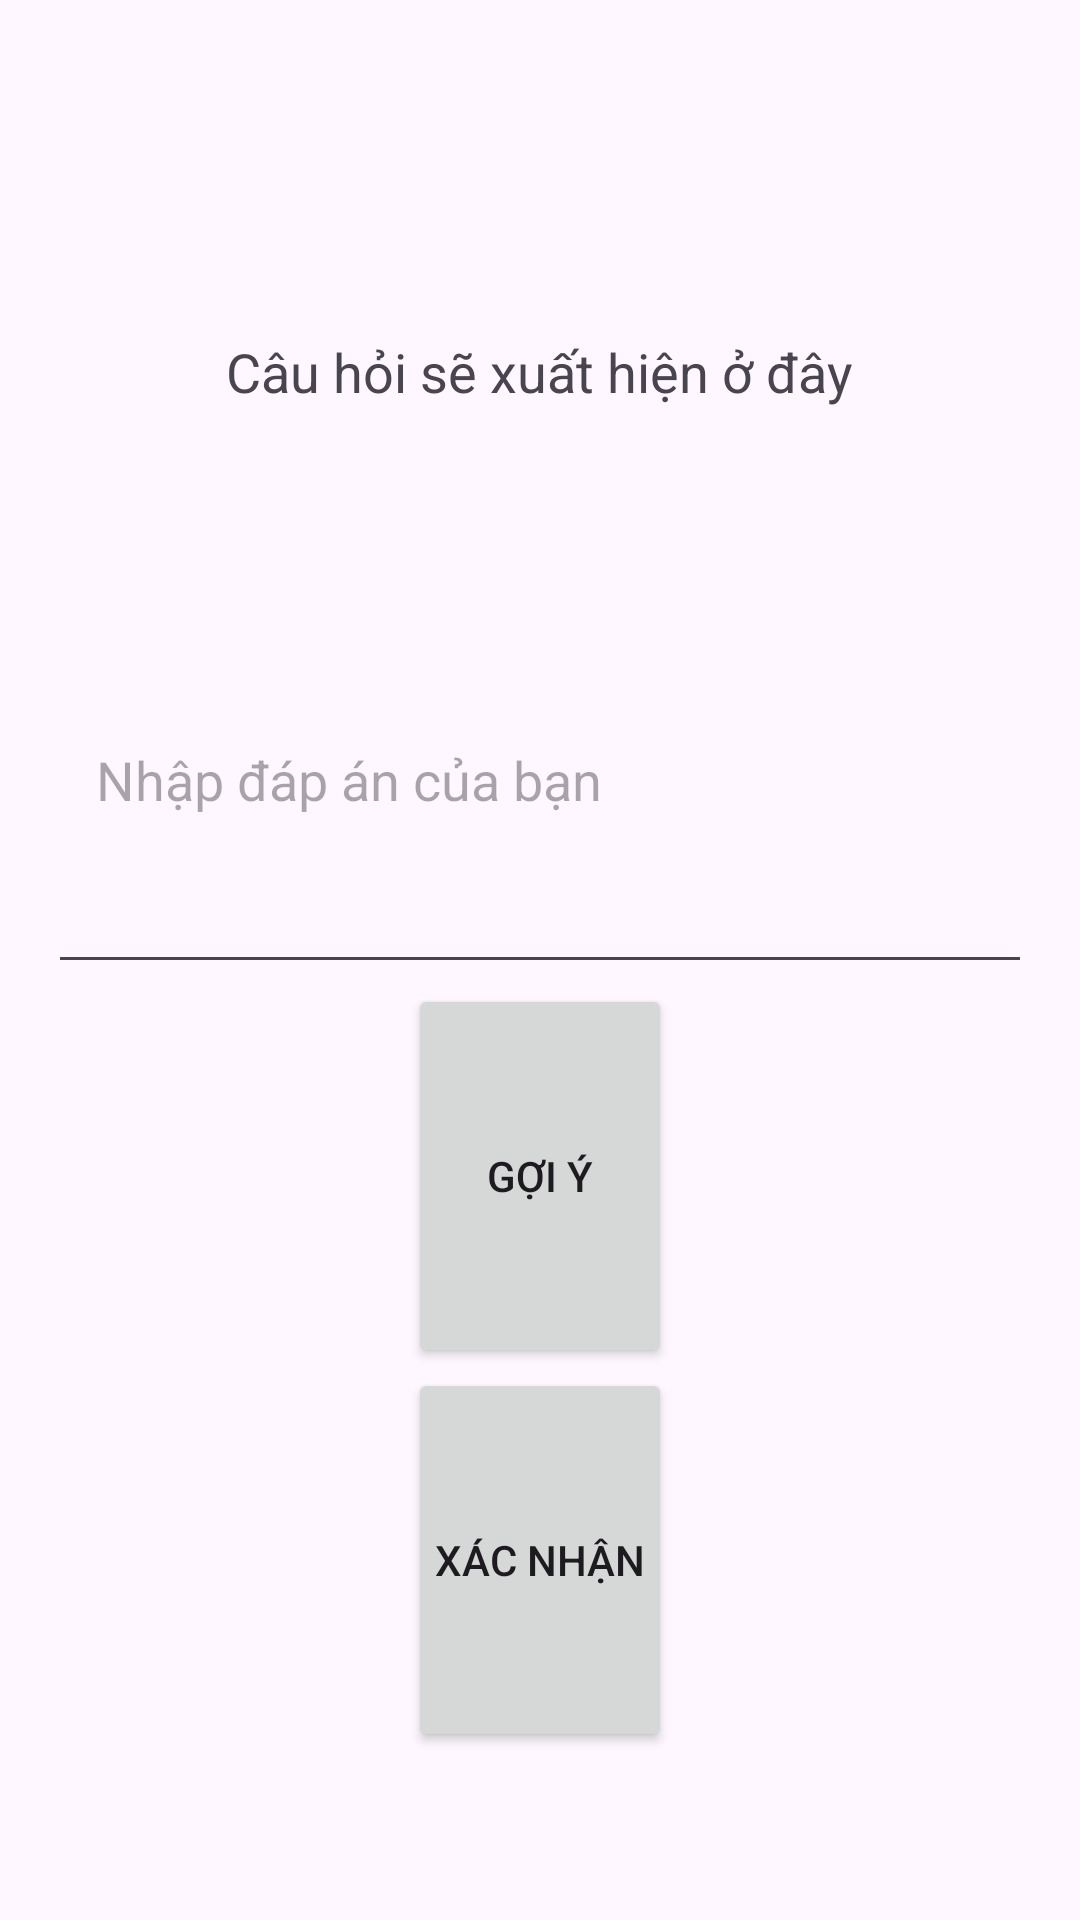

Produce the Android XML layout that renders to this screen, including the resource entries it uses.
<!-- AndroidManifest.xml: application theme Theme.DoanOChu -->
<!-- res/layout/activity_question.xml -->
<?xml version="1.0" encoding="utf-8"?>
<LinearLayout xmlns:android="http://schemas.android.com/apk/res/android"
    android:layout_width="match_parent"
    android:layout_height="match_parent"
    android:background="@drawable/background1"
    android:orientation="vertical"
    android:padding="16dp"
    android:gravity="center"
    android:weightSum="5">

    
    <TextView
        android:id="@+id/questionTextView"
        android:layout_width="wrap_content"
        android:layout_height="wrap_content"
        android:gravity="center"
        android:padding="16dp"
        android:text="Câu hỏi sẽ xuất hiện ở đây"
        android:textSize="18sp"
        android:layout_weight="1" />

    
    <EditText
        android:id="@+id/answerEditText"
        android:layout_width="match_parent"
        android:layout_height="wrap_content"
        android:hint="Nhập đáp án của bạn"
        android:padding="16dp"
        android:layout_weight="1"
        android:textSize="18sp"/>

    
    <Button
        android:id="@+id/hintButton"
        android:layout_width="wrap_content"
        android:layout_height="wrap_content"
        android:text="Gợi ý"
        android:layout_weight="1"
        android:padding="8dp"/>

    
    <TextView
        android:id="@+id/hintTextView"
        android:layout_width="wrap_content"
        android:layout_height="wrap_content"
        android:text="Gợi ý sẽ xuất hiện ở đây"
        android:textSize="16sp"
        android:visibility="gone"
        android:padding="8dp"
        android:gravity="center"
        android:layout_weight="1" />

    
    <Button
        android:id="@+id/submitButton"
        android:layout_width="wrap_content"
        android:layout_height="wrap_content"
        android:layout_weight="1"
        android:padding="1dp"
        android:text="Xác nhận" />

</LinearLayout>
<!-- resources referenced by this layout -->
<resources>
  <style name="Theme.DoanOChu" parent="Base.Theme.DoanOChu" />
  <style name="Base.Theme.DoanOChu" parent="Theme.Material3.DayNight.NoActionBar">
          
          
      </style>
</resources>
